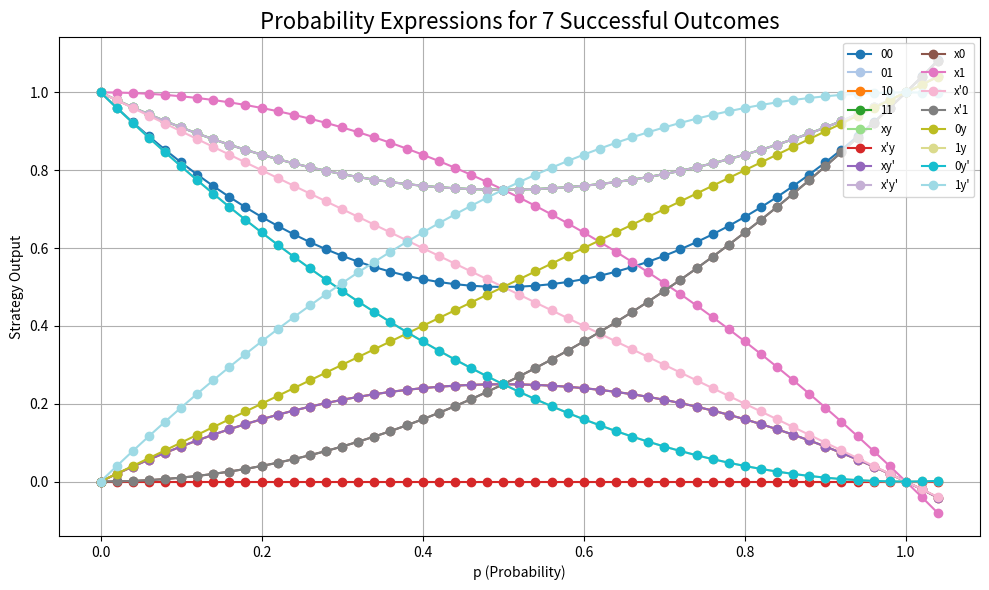

Write Python code to recreate this figure.
import numpy as np
import matplotlib.pyplot as plt
import matplotlib.cm as cm
import pandas as pd

# Define the probability expressions for 16 strategies
def s0(p): return 2*p**2-2*p+1
def s1(p): return p-p**2
def s2(p): return p-p**2
def s3(p): return p**2-p+1
def s4(p): return p**2-p+1
def s5(p): return 0
def s6(p): return p - p**2
def s7(p): return p**2-p+1
def s8(p): return p**2
def s9(p): return 1-p ** 2
def s10(p): return 1-p
def s11(p): return p**2
def s12(p): return p
def s13(p): return p**2-2*p+1
def s14(p): return p**2-2*p+1
def s15(p): return 2*p - p**2

# Vectorize each function
strategies = [
    np.vectorize(s0), np.vectorize(s1), np.vectorize(s2), np.vectorize(s3),
    np.vectorize(s4), np.vectorize(s5), np.vectorize(s6), np.vectorize(s7),
    np.vectorize(s8), np.vectorize(s9), np.vectorize(s10), np.vectorize(s11),
    np.vectorize(s12), np.vectorize(s13), np.vectorize(s14), np.vectorize(s15)
]

# Strategy names
strategy_names = [
    "00", "01", "10", "11",
    "xy", "x'y", "xy'", "x'y'",
    "x0", "x1", "x'0", "x'1",
    "0y", "1y", "0y'", "1y'"
]

# Generate p values from 0 to 1 with increments of 0.05
p_values = np.arange(0, 1.05, 0.02)

# Calculate strategy values for each p value
strategy_values = {name: strategy(p_values) for name, strategy in zip(strategy_names, strategies)}

# Create a DataFrame to store the values
df = pd.DataFrame(strategy_values, index=p_values)

# Compute row-wise and column-wise max
df["Row_Max"] = df.max(axis=1)
df.loc["Col_Max"] = df.max()

# Round values to 6 decimal places
df = df.round(6)

# Save the DataFrame to a CSV file
csv_filename = "strategy_values_7win2.csv"
df.to_csv(csv_filename)

# Create a colormap to assign different colors
colors = cm.get_cmap('tab20', len(strategies))

# Plot all strategies in one graph with different colors
plt.figure(figsize=(10, 6))

for i, (strategy, name) in enumerate(zip(strategies, strategy_names)):
    plt.plot(p_values, strategy(p_values), label=name, marker='o', color=colors(i))

# Customize the plot
plt.title("Probability Expressions for 7 Successful Outcomes", fontsize=16)
plt.xlabel("p (Probability)")
plt.ylabel("Strategy Output")
plt.legend(loc='upper right', fontsize='small', ncol=2)
plt.grid(True)

# Show the plot
plt.tight_layout()
plt.show()

print(f"CSV file saved as: {csv_filename}")
